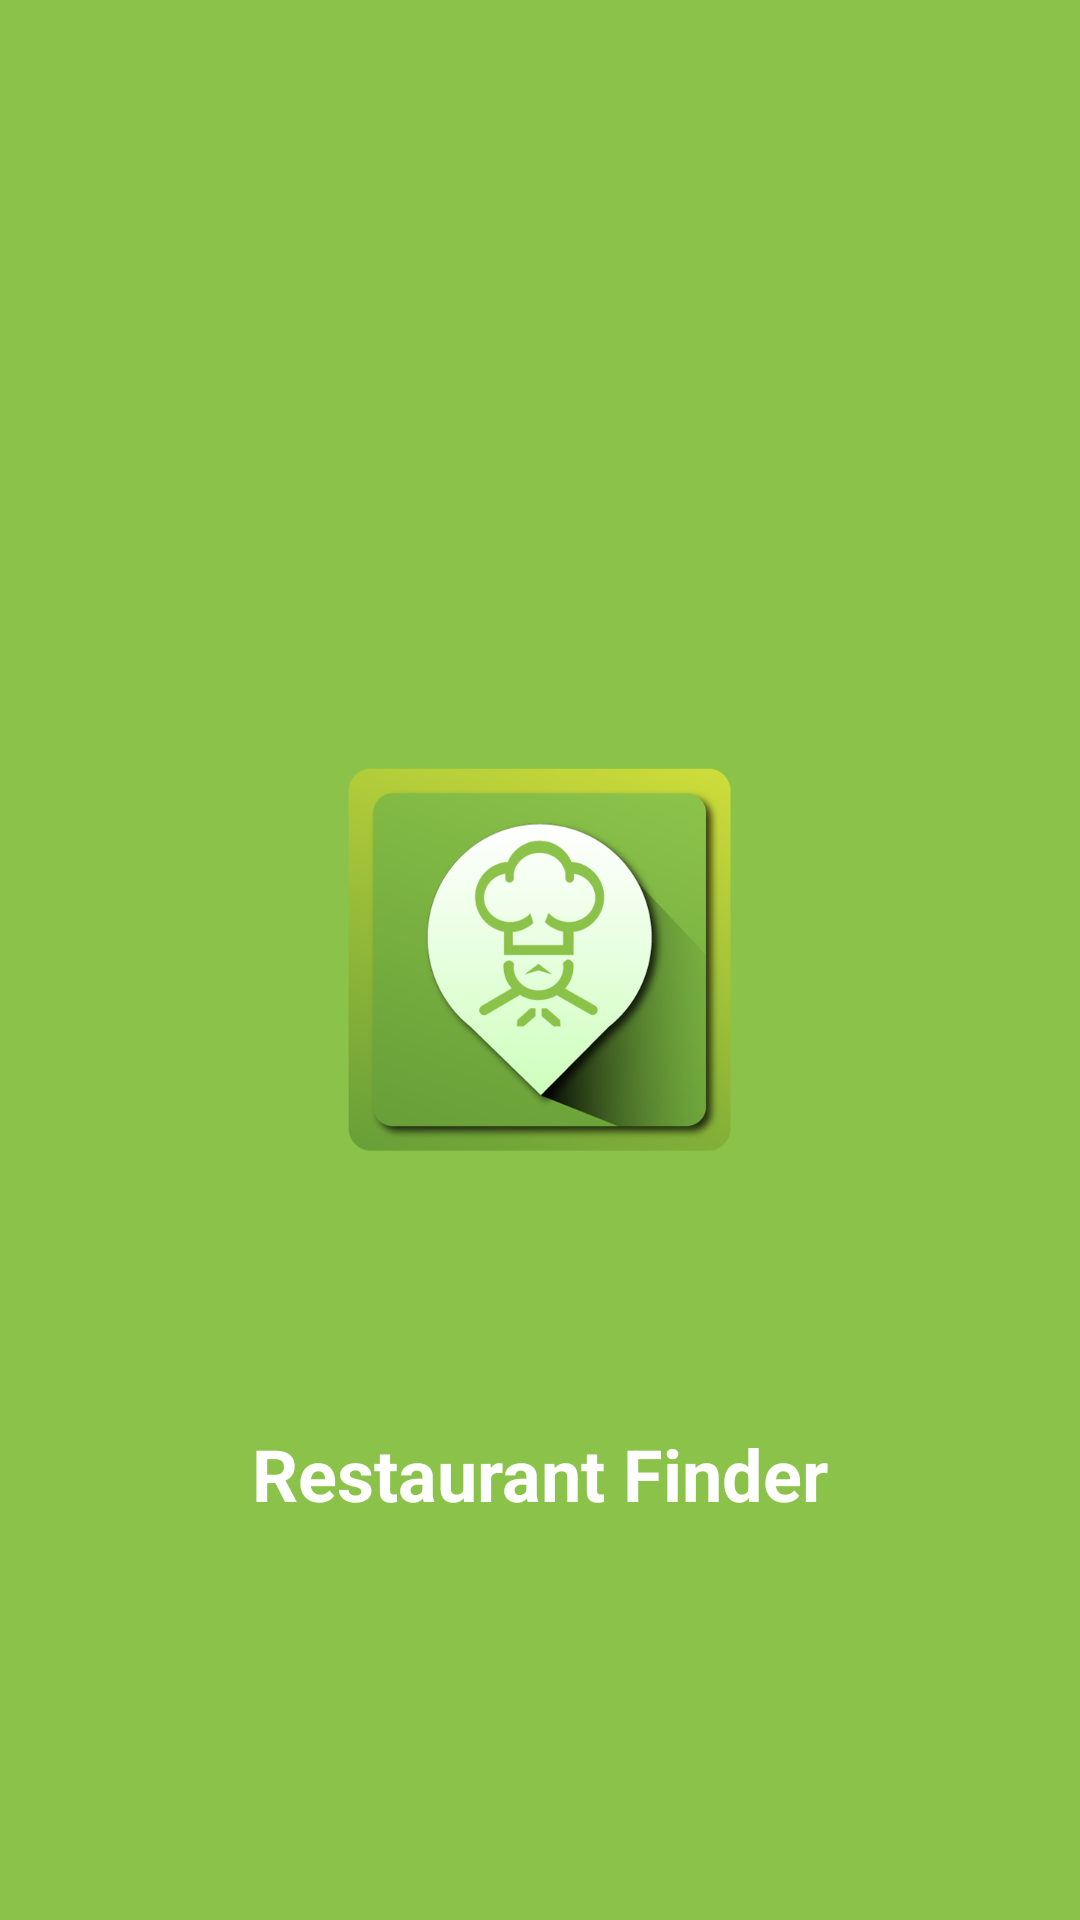

Here is an Android app screen rendered from its layout file. Give the layout XML and the strings, colors and styles it references.
<!-- AndroidManifest.xml: application theme Theme.AppCompat.DayNight.NoActionBar -->
<!-- res/layout/activity_splash_screen.xml -->
<?xml version="1.0" encoding="utf-8"?>
<RelativeLayout xmlns:android="http://schemas.android.com/apk/res/android"
    xmlns:tools="http://schemas.android.com/tools"
    android:layout_width="match_parent"
    android:layout_height="match_parent"
    android:background="@color/primary"
    android:paddingBottom="@dimen/activity_vertical_margin"
    android:paddingLeft="@dimen/activity_horizontal_margin"
    android:paddingRight="@dimen/activity_horizontal_margin"
    android:paddingTop="@dimen/activity_vertical_margin"
    tools:context="com.sohan.restaurantfinder.SplashScreenActivity">


    <ImageView
        android:id="@+id/imageView"
        android:layout_width="wrap_content"
        android:layout_height="wrap_content"
        android:layout_centerHorizontal="true"
        android:layout_centerVertical="true"
        android:src="@mipmap/restaurant_finder_logo" />

    <TextView
        android:id="@+id/textView"
        android:layout_width="wrap_content"
        android:layout_height="wrap_content"
        android:layout_below="@+id/imageView"
        android:layout_centerHorizontal="true"
        android:layout_marginTop="91dp"
        android:text="@string/app_name"
        android:textColor="@color/primary_text_2"
        android:textSize="@dimen/text_size_XXL"
        android:textStyle="bold" />


    


</RelativeLayout>
<!-- resources referenced by this layout -->
<resources>
  <color name="primary">#8BC34A</color>
  <color name="primary_text_2">#FFFFFF</color>
  <dimen name="activity_horizontal_margin">16dp</dimen>
  <dimen name="activity_vertical_margin">16dp</dimen>
  <dimen name="text_size_XXL">24sp</dimen>
  <!-- mipmap restaurant_finder_logo: png bitmap (mipmap-xxxhdpi, 75659 bytes) -->
  <string name="app_name">Restaurant Finder</string>
</resources>
